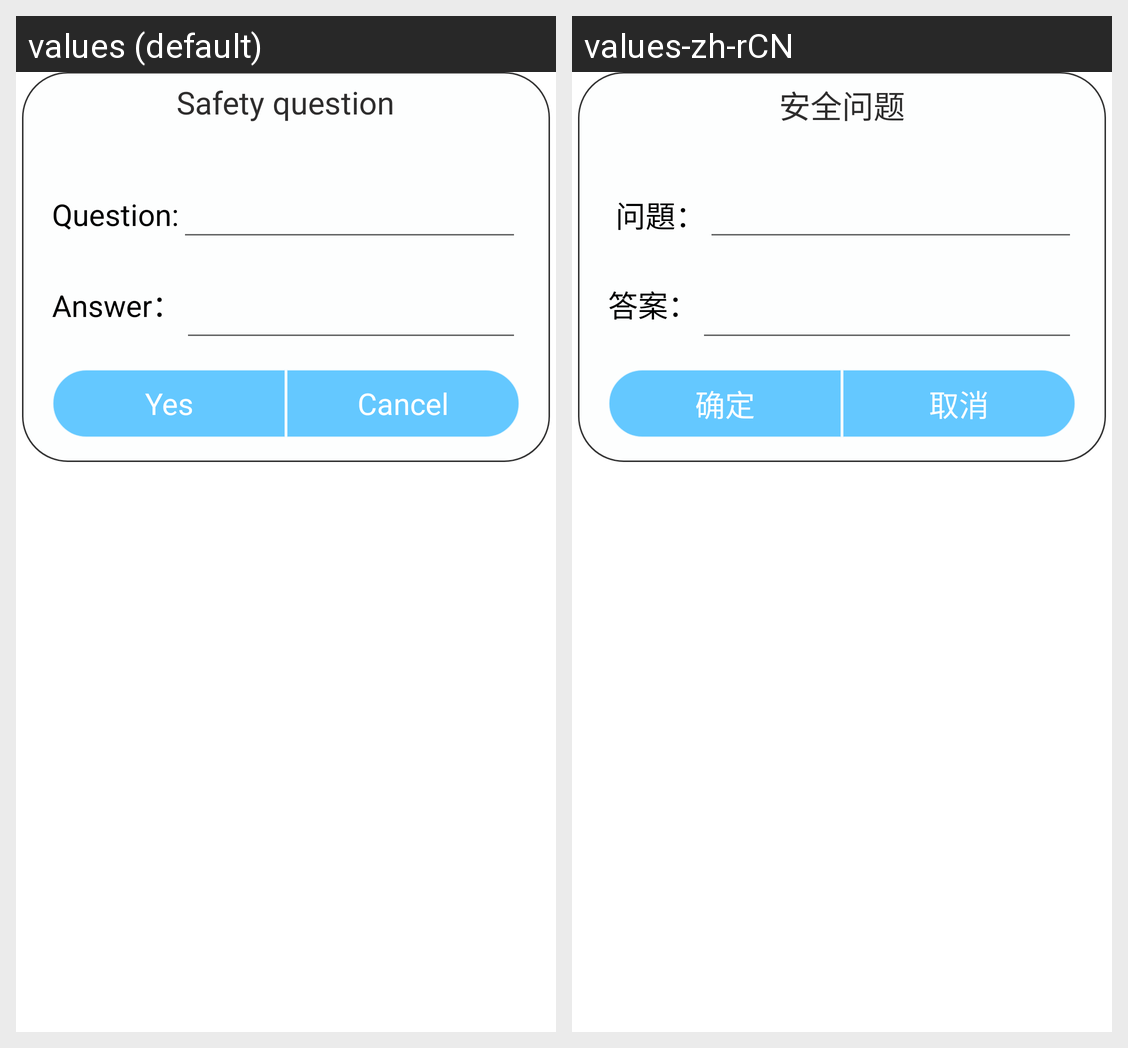

Here is an Android app screen in its default locale and in the app's own translations. Write out the translated-string differences for the strings that appear on this screen.
Android screen res/layout/activity_pop1.xml rendered under 2 locales, left to right: values (default), values-zh-rCN. Device: Nexus 5 (rendered at 1080×1920; each locale shown at half size, 540×960, under a caption strip naming it); theme Theme.MaterialComponents.DayNight.NoActionBar.
Strings drawn on this screen, with the default value and each locale's value (text and hints the layout hard-codes, and strings that could not be matched under every locale, appear in the picture but are not listed):

resetprompt
  values: Safety question
  values-zh-rCN: 安全问题

question
  values: Question:
  values-zh-rCN:  问題：

answer
  values: Answer：
  values-zh-rCN: 答案：

sure
  values: Yes
  values-zh-rCN: 确定

cancle
  values: Cancel
  values-zh-rCN: 取消
